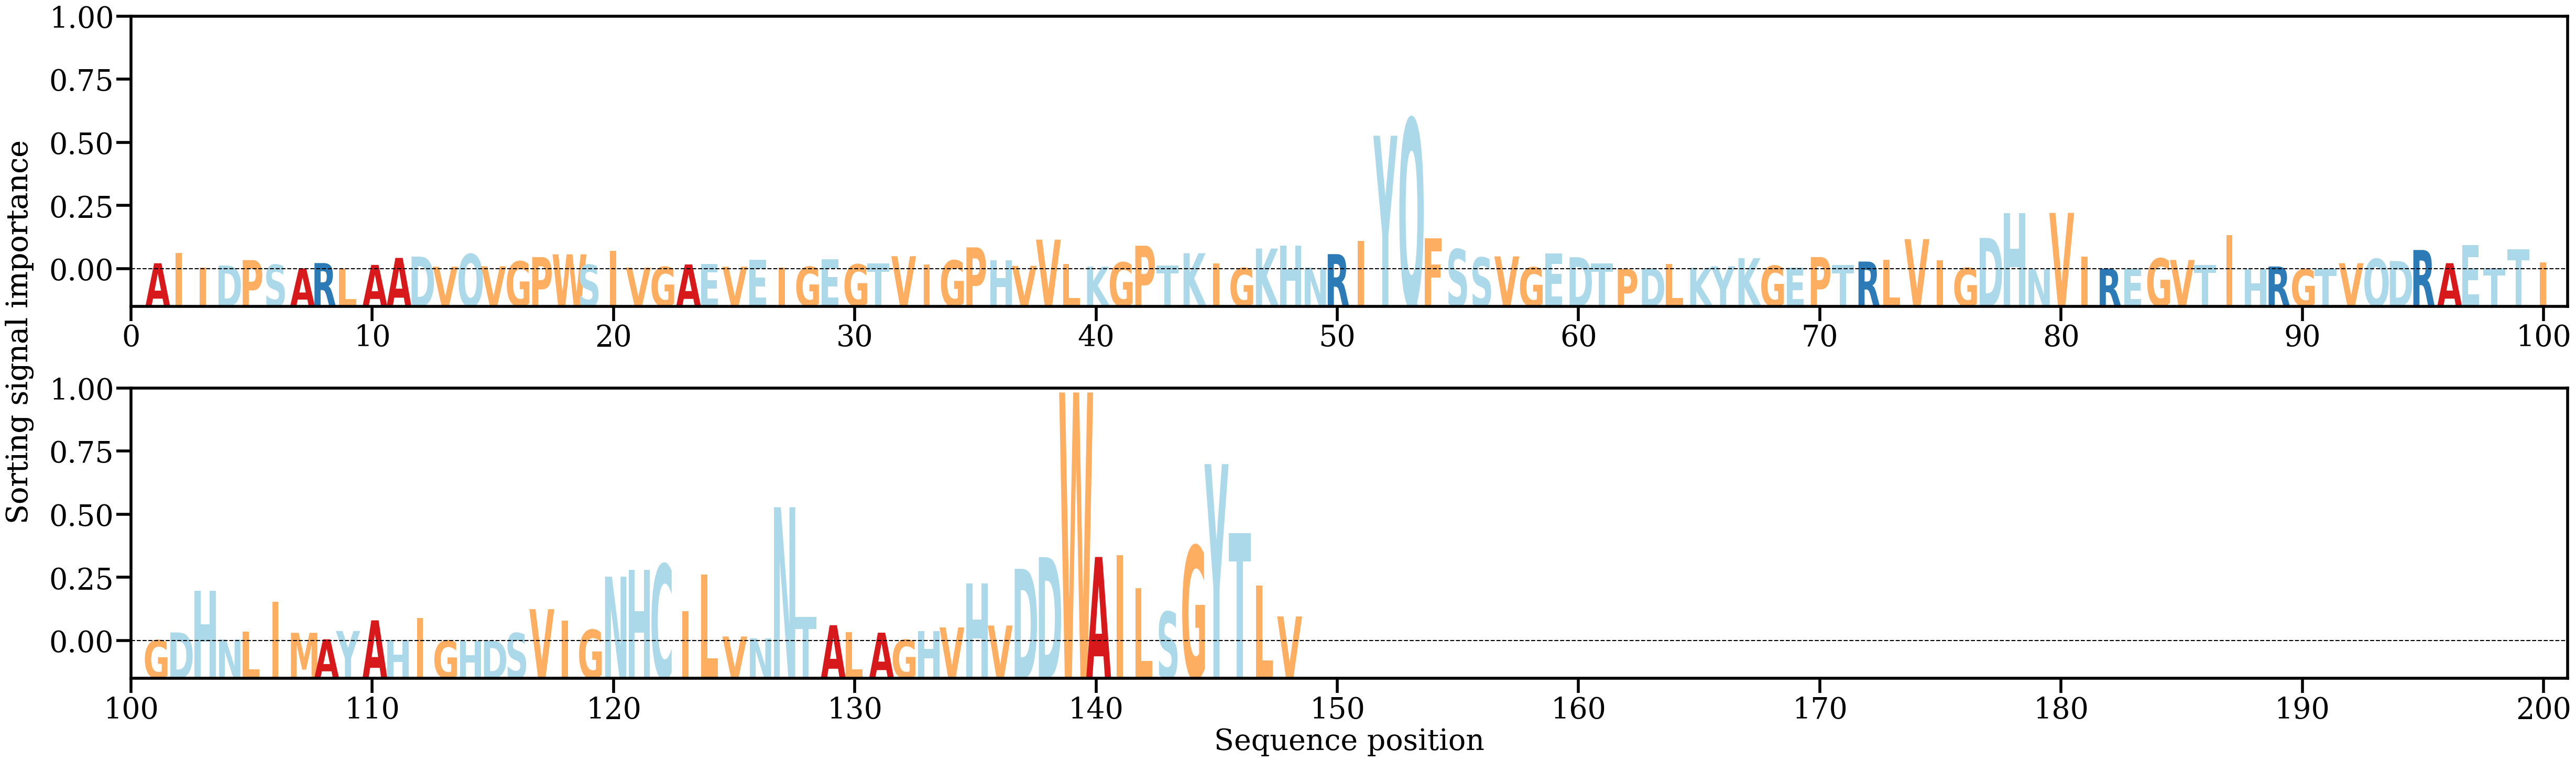

Source data for this figure (header and first rows):
AA, Alpha
A, [0.00190381]
I, [0.00503979]
I, [0.00057363]
D, [0.00122568]
P, [0.00286667]
S, [0.00146363]
A, [0.00035741]
R, [0.00196489]
L, [0.0002787]
A, [0.00140347]
A, [0.00353752]
D, [0.0039506]
V, [0.000859]
Q, [0.00469925]
V, [0.00097675]
G, [0.00247406]
P, [0.00378095]
W, [0.00462281]
S, [0.00144342]
I, [0.0056342]
V, [0.00056793]
G, [0.00080373]
A, [0.00154661]
E, [0.00163202]
V, [0.00086694]
E, [0.00297949]
I, [0.00064211]
G, [0.00082745]
E, [0.00318901]
G, [0.00156223]
T, [0.00184046]
V, [0.00405319]
I, [0.00160793]
G, [0.00278964]
P, [0.00674266]
H, [0.00283634]
V, [0.0011172]
V, [0.00909634]
L, [0.00173191]
K, [0.0008891]
G, [0.00217497]
P, [0.00726137]
T, [0.0012459]
K, [0.0049653]
I, [0.00192489]
G, [0.0004535]
K, [0.00638734]
H, [0.0071962]
N, [0.00054964]
R, [0.00468231]
I, [0.00871355]
Y, [0.040752]
Q, [0.04586985]
F, [0.00952774]
S, [0.00620042]
S, [0.00364988]
V, [0.00399343]
G, [0.0006665]
E, [0.00490254]
D, [0.0037433]
... 88 more rows
